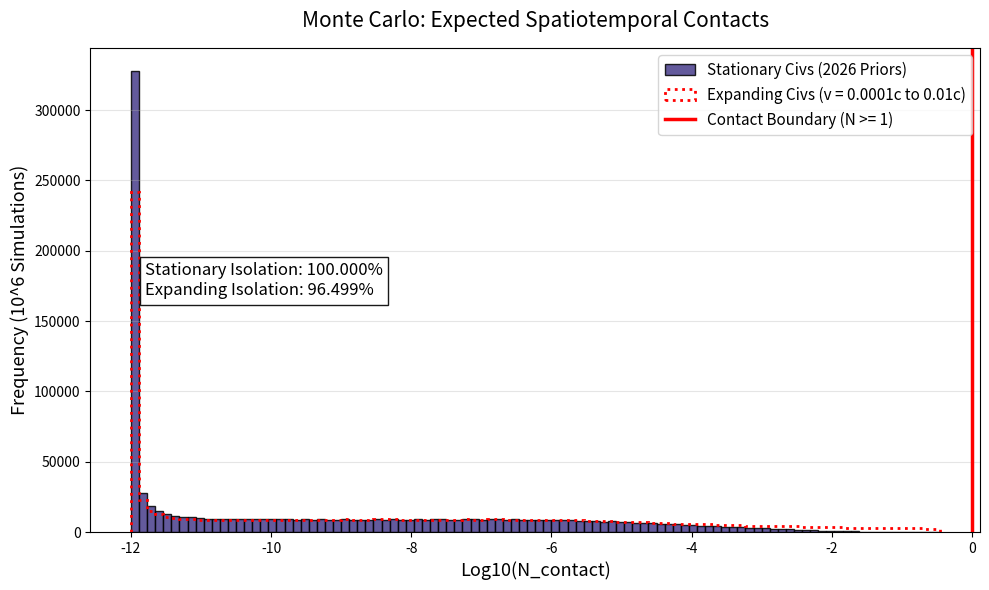

This chart was generated by the following Python code:
import numpy as np
import matplotlib.pyplot as plt
from scipy.integrate import quad

# 1. Variables and Log-uniform priors (Updated 2026 Boundaries)
n_sims = 1000000

# N_safe: 10^8 to 4x10^9 (Includes M-dwarf systems)
N_safe = 10 ** np.random.uniform(8, np.log10(4e9), n_sims)

# f_bio: 10^-15 to 10^-2 (Broad PDF for "Rare Earth" inclusion)
f_bio = 10 ** np.random.uniform(-15, -2, n_sims)

# L: Communicative lifespan
L = 10 ** np.random.uniform(3, 7, n_sims)

# R_eff limit: 100 to 300 ly (Unintentional Leakage limit)
R_eff_limit = 10 ** np.random.uniform(2, np.log10(300), n_sims)

# Expansion Speed Prior (0.0001c to 0.01c)
v_exp = 10 ** np.random.uniform(-4, -2, n_sims)

# 2. The Rigorous Spatiotemporal Math
t_present = 13.6e9

# Hypoexponential Biological Delay
lambda_rates = np.array([1/0.5e9, 1/0.7e9, 1/0.9e9, 1/1.1e9, 1/1.3e9])
n_steps = len(lambda_rates)

def p_hypoexponential(delta_t):
    if delta_t < 0: return 0
    prob = 0
    for i in range(n_steps):
        C_i = 1.0
        for j in range(n_steps):
            if i != j:
                C_i *= lambda_rates[j] / (lambda_rates[j] - lambda_rates[i])
        prob += C_i * lambda_rates[i] * np.exp(-lambda_rates[i] * delta_t)
    return prob

# Star Formation Rate
def sfr_shape(tau):
    a = 2.8
    b = a / 7.0e9
    return (tau**a) * np.exp(-b * tau)

sfr_norm, _ = quad(sfr_shape, 0, t_present)
def sfr_normalized(tau):
    return sfr_shape(tau) / sfr_norm

def integrand(tau):
    return sfr_normalized(tau) * p_hypoexponential(t_present - tau)

# Dynamic Concurrency
E_present, _ = quad(integrand, 0, t_present)
N_concurrent = N_safe * f_bio * E_present * L

# Relativistic Light Shell Volume (STATIONARY BOUNDARY)
R_eff_stat = np.minimum(L, R_eff_limit)
V_shell_stat = (4/3) * np.pi * (R_eff_stat**3)
V_GHZ = 7.8e12  # Updated to modern 3D Habitable Disk Volume
P_spatial_stat = V_shell_stat / V_GHZ

# Calculate STATIONARY Expected Contacts
N_contact_stat = N_concurrent * P_spatial_stat
log_N_contact_stat = np.log10(N_contact_stat + 1e-12)

# SUB-LIGHT EXPANSION CAVEAT TEST
R_col = v_exp * L
R_eff_exp = R_col + np.minimum(L, R_eff_limit)

# Calculate EXPANDING Volume
V_shell_exp = (4/3) * np.pi * (R_eff_exp**3)
V_shell_exp = np.minimum(V_shell_exp, V_GHZ)
P_spatial_exp = V_shell_exp / V_GHZ

# Calculate EXPANDING Expected Contacts
N_contact_exp = N_concurrent * P_spatial_exp
log_N_contact_exp = np.log10(N_contact_exp + 1e-12)

# Calculate Isolation Percentages
prob_isolation_stat = np.sum(N_contact_stat < 1) / n_sims * 100
prob_isolation_exp = np.sum(N_contact_exp < 1) / n_sims * 100

print(f"Stationary Isolation: {prob_isolation_stat:.3f}%")
print(f"Expanding Isolation: {prob_isolation_exp:.3f}%")

# 3. Plotting the Figure
plt.figure(figsize=(10,6))

# Plot the original Stationary Histogram
counts, bins, patches = plt.hist(log_N_contact_stat, bins=100, edgecolor='black', alpha=0.85, label='Stationary Civs (2026 Priors)')

for patch, bin_left in zip(patches, bins[:-1]):
    if bin_left < 0:
        patch.set_facecolor('darkslateblue') # Isolation
    else:
        patch.set_facecolor('darkorange') # Contact

# Overlay the Expanding Histogram as a clear outline
plt.hist(log_N_contact_exp, bins=bins, histtype='step', color='red', linewidth=2, linestyle='dotted', label='Expanding Civs (v = 0.0001c to 0.01c)')

plt.axvline(x=0, color='red', linestyle='-', linewidth=2.5, label='Contact Boundary (N >= 1)')
plt.title('Monte Carlo: Expected Spatiotemporal Contacts', fontsize=15, pad=15)
plt.xlabel('Log10(N_contact)', fontsize=13)
plt.ylabel('Frequency (10^6 Simulations)', fontsize=13)
plt.legend(fontsize=11, loc='upper right') # Moved legend to top right so it doesn't block the new graph
plt.grid(axis='y', alpha=0.33)

# Add a text box comparing the two percentages
info_text = (f"Stationary Isolation: {prob_isolation_stat:.3f}%\n"
             f"Expanding Isolation: {prob_isolation_exp:.3f}%")
# Moved text box to the left side since the data shifted left
plt.figtext(0.15, 0.5, info_text, fontsize=12, bbox=dict(facecolor='white', edgecolor='black', alpha=0.9))

plt.tight_layout()
plt.savefig('histogram.png', dpi=300)
plt.show()
